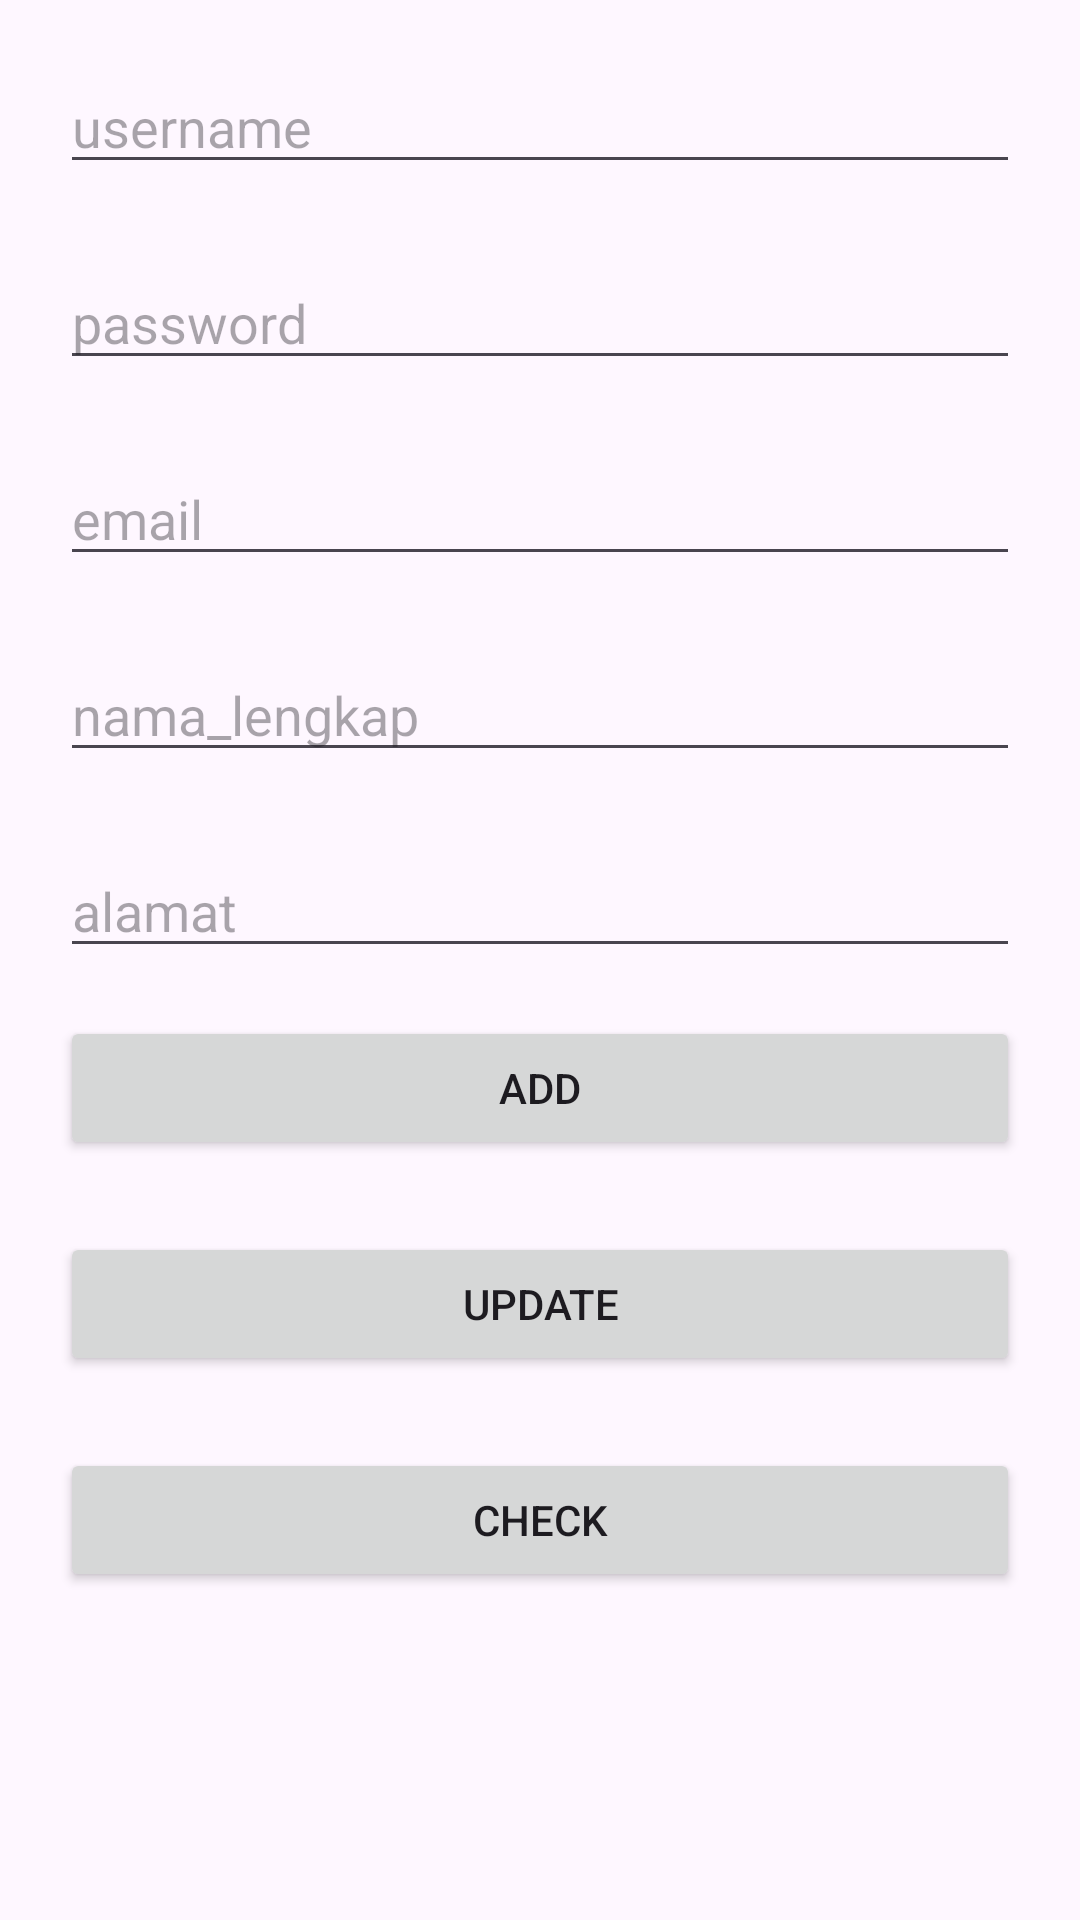

Reconstruct the res/layout file that produces this screen, plus the resources it refers to.
<!-- AndroidManifest.xml: application theme Theme.Kapus -->
<!-- res/layout/activity_add_user.xml -->
<?xml version="1.0" encoding="utf-8"?>
<androidx.constraintlayout.widget.ConstraintLayout xmlns:android="http://schemas.android.com/apk/res/android"
    xmlns:app="http://schemas.android.com/apk/res-auto"
    xmlns:tools="http://schemas.android.com/tools"
    android:layout_width="match_parent"
    android:layout_height="match_parent"
    android:padding="20dp"
    tools:context=".View.AddUser">

    <EditText
        android:id="@+id/editTextUsername"
        android:layout_width="match_parent"
        android:layout_height="wrap_content"
        android:ems="10"
        android:hint="username"
        android:inputType="text"
        app:layout_constraintEnd_toEndOf="parent"
        app:layout_constraintStart_toStartOf="parent"
        app:layout_constraintTop_toTopOf="parent" />

    <EditText
        android:id="@+id/editTextPassword"
        android:layout_width="match_parent"
        android:layout_height="wrap_content"
        android:layout_marginTop="24dp"
        android:ems="10"
        android:hint="password"
        android:inputType="text"
        app:layout_constraintEnd_toEndOf="parent"
        app:layout_constraintStart_toStartOf="parent"
        app:layout_constraintTop_toBottomOf="@+id/editTextUsername" />

    <EditText
        android:id="@+id/editTextEmail"
        android:layout_width="match_parent"
        android:layout_height="wrap_content"
        android:layout_marginTop="24dp"
        android:ems="10"
        android:hint="email"
        android:inputType="text"
        app:layout_constraintEnd_toEndOf="parent"
        app:layout_constraintStart_toStartOf="parent"
        app:layout_constraintTop_toBottomOf="@+id/editTextPassword" />

    <EditText
        android:id="@+id/editTextNamaLengkap"
        android:layout_width="match_parent"
        android:layout_height="wrap_content"
        android:layout_marginTop="24dp"
        android:ems="10"
        android:hint="nama_lengkap"
        android:inputType="text"
        app:layout_constraintEnd_toEndOf="parent"
        app:layout_constraintStart_toStartOf="parent"
        app:layout_constraintTop_toBottomOf="@+id/editTextEmail" />

    <EditText
        android:id="@+id/editTextAlamat"
        android:layout_width="match_parent"
        android:layout_height="wrap_content"
        android:layout_marginTop="24dp"
        android:ems="10"
        android:hint="alamat"
        android:inputType="text"
        app:layout_constraintEnd_toEndOf="parent"
        app:layout_constraintStart_toStartOf="parent"
        app:layout_constraintTop_toBottomOf="@+id/editTextNamaLengkap" />

    <Button
        android:id="@+id/button2"
        android:layout_width="match_parent"
        android:layout_height="wrap_content"
        android:layout_marginTop="16dp"
        android:text="add"
        app:layout_constraintEnd_toEndOf="@+id/editTextPassword"
        app:layout_constraintStart_toStartOf="@+id/editTextPassword"
        app:layout_constraintTop_toBottomOf="@+id/editTextAlamat" />

    <Button
        android:id="@+id/button3"
        android:layout_width="match_parent"
        android:layout_height="wrap_content"
        android:layout_marginTop="24dp"
        android:text="update"
        app:layout_constraintEnd_toEndOf="@+id/editTextPassword"
        app:layout_constraintStart_toStartOf="@+id/editTextPassword"
        app:layout_constraintTop_toBottomOf="@+id/button2" />

    <Button
        android:id="@+id/button4"
        android:layout_width="match_parent"
        android:layout_height="wrap_content"
        android:layout_marginTop="24dp"
        android:text="check"
        app:layout_constraintEnd_toEndOf="@+id/editTextPassword"
        app:layout_constraintStart_toStartOf="@+id/editTextPassword"
        app:layout_constraintTop_toBottomOf="@+id/button3" />

</androidx.constraintlayout.widget.ConstraintLayout>
<!-- resources referenced by this layout -->
<resources>
  <style name="Theme.Kapus" parent="Base.Theme.Kapus" />
  <style name="Base.Theme.Kapus" parent="Theme.Material3.DayNight.NoActionBar">
          
          
      </style>
</resources>
